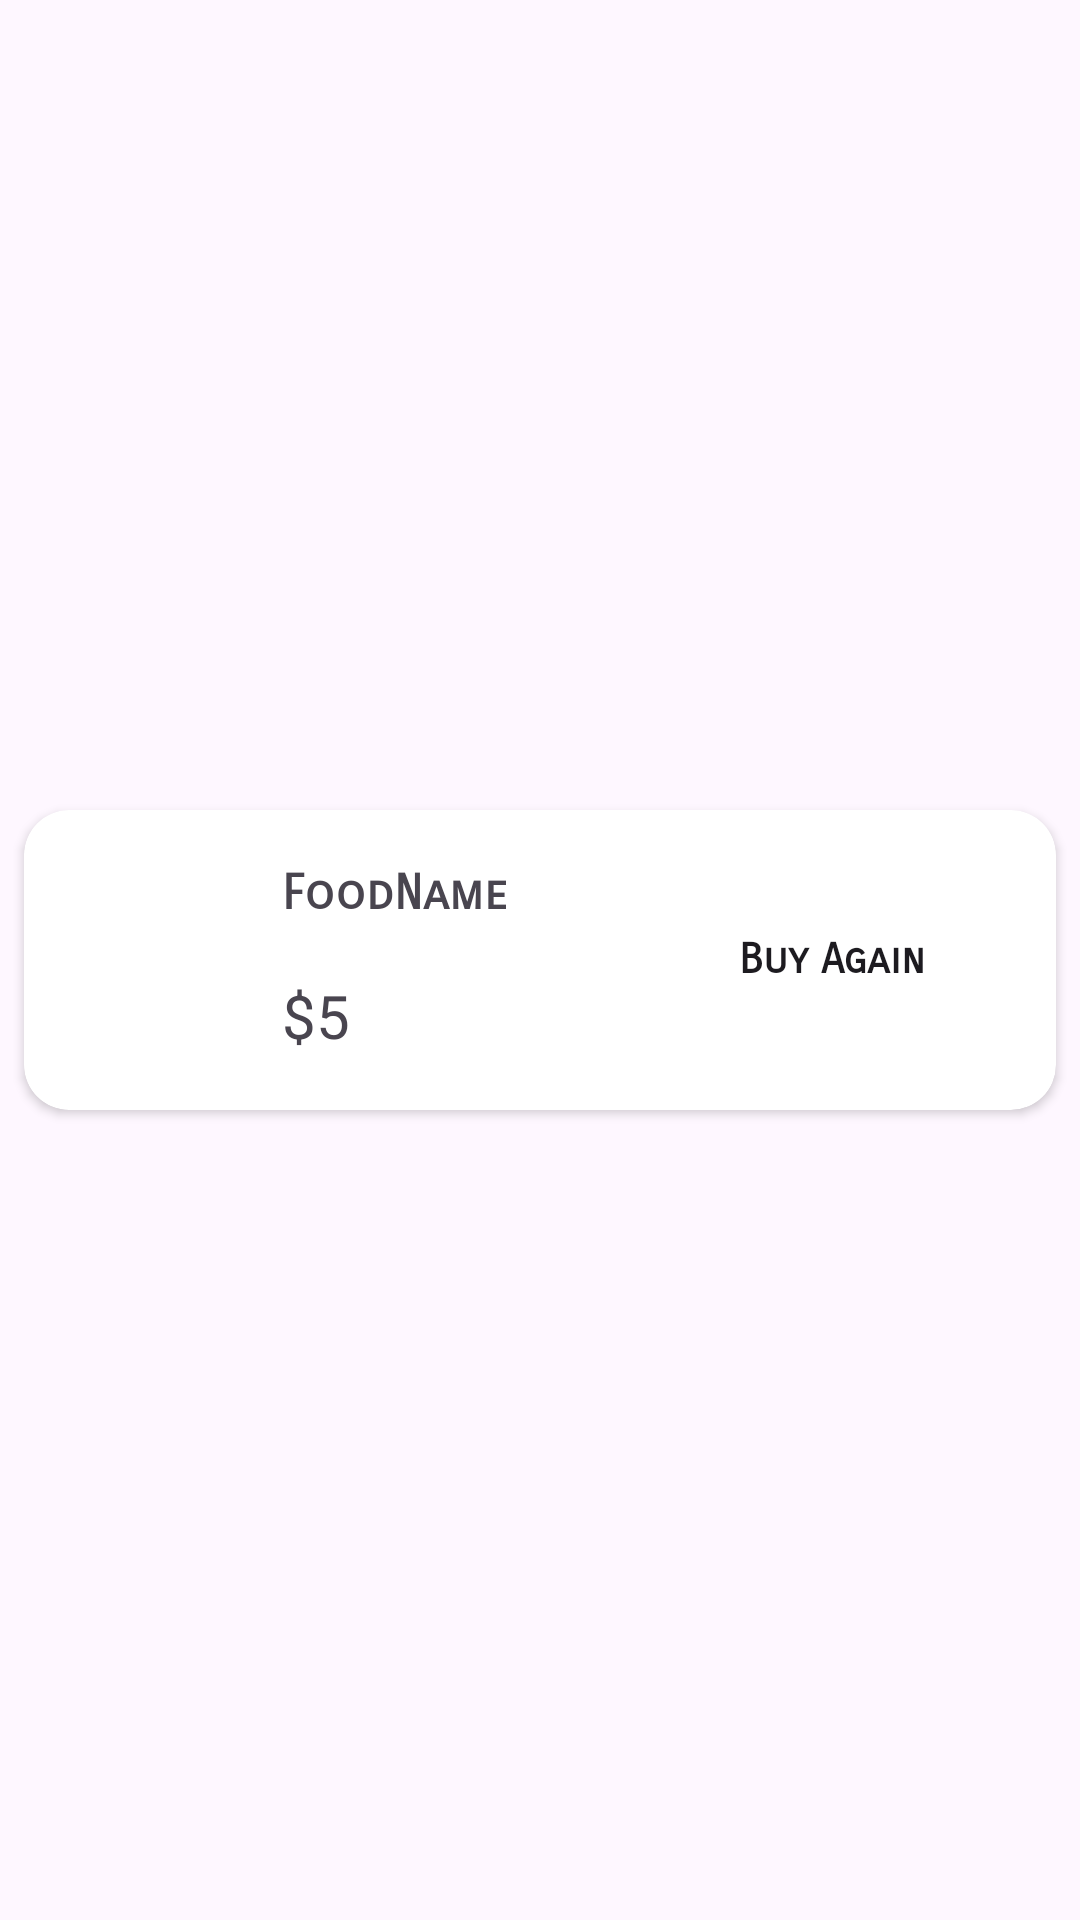

Android layout source for this screen:
<!-- AndroidManifest.xml: application theme Theme.IndianFood -->
<!-- res/layout/buy_again_item.xml -->
<?xml version="1.0" encoding="utf-8"?>
<androidx.constraintlayout.widget.ConstraintLayout xmlns:android="http://schemas.android.com/apk/res/android"
    android:layout_width="match_parent"
    android:layout_height="wrap_content"
    xmlns:app="http://schemas.android.com/apk/res-auto">

    <androidx.cardview.widget.CardView
        android:id="@+id/cardView2"
        android:layout_width="match_parent"
        android:layout_height="100dp"
        android:layout_marginStart="8dp"
        android:layout_marginTop="8dp"
        android:layout_marginBottom="8dp"
        android:layout_marginEnd="8dp"
        app:cardCornerRadius="15dp"
        app:layout_constraintBottom_toBottomOf="parent"
        app:layout_constraintEnd_toEndOf="parent"
        app:layout_constraintStart_toStartOf="parent"
        app:layout_constraintTop_toTopOf="parent">

        <androidx.constraintlayout.widget.ConstraintLayout
            android:layout_width="match_parent"
            android:layout_height="100dp">

            <ImageView
                android:id="@+id/buyAgainFoodImage"
                android:layout_width="62dp"
                android:layout_height="62dp"
                android:layout_marginStart="8dp"
                android:layout_marginTop="8dp"
                android:layout_marginBottom="8dp"
                android:src="@drawable/food_2"
                app:layout_constraintBottom_toBottomOf="parent"
                app:layout_constraintStart_toStartOf="parent"
                app:layout_constraintTop_toTopOf="parent" />

            <TextView
                android:id="@+id/buyAgainFoodName"
                android:layout_width="wrap_content"
                android:layout_height="wrap_content"
                android:layout_marginStart="16dp"
                android:fontFamily="sans-serif-smallcaps"
                android:text="FoodName"
                android:textSize="16sp"
                android:textStyle="bold"
                app:layout_constraintBottom_toTopOf="@+id/buyAgainFoodPrice"
                app:layout_constraintStart_toEndOf="@+id/buyAgainFoodImage"
                app:layout_constraintTop_toTopOf="parent" />

            <TextView
                android:id="@+id/buyAgainFoodPrice"
                android:layout_width="wrap_content"
                android:layout_height="wrap_content"
                android:text="$5"
                android:textSize="20sp"
                app:layout_constraintBottom_toBottomOf="parent"
                app:layout_constraintStart_toStartOf="@+id/buyAgainFoodName"
                app:layout_constraintTop_toBottomOf="@+id/buyAgainFoodName" />

            <androidx.appcompat.widget.AppCompatButton
                android:id="@+id/buyAgainFoodButton"
                android:layout_width="85dp"
                android:layout_height="40dp"
                android:layout_marginEnd="32dp"
                android:text="Buy Again"
                android:textAllCaps="false"
                android:textStyle="bold"
                android:fontFamily="sans-serif-smallcaps"
                android:textSize="14sp"
                android:background="@drawable/searchshape"
                app:layout_constraintBottom_toBottomOf="parent"
                app:layout_constraintEnd_toEndOf="parent"
                app:layout_constraintTop_toTopOf="parent" />
        </androidx.constraintlayout.widget.ConstraintLayout>

    </androidx.cardview.widget.CardView>
</androidx.constraintlayout.widget.ConstraintLayout>
<!-- resources referenced by this layout -->
<resources>
  <style name="Theme.IndianFood" parent="Base.Theme.IndianFood" />
  <style name="Base.Theme.IndianFood" parent="Theme.Material3.DayNight.NoActionBar">
          
          
      </style>
</resources>
